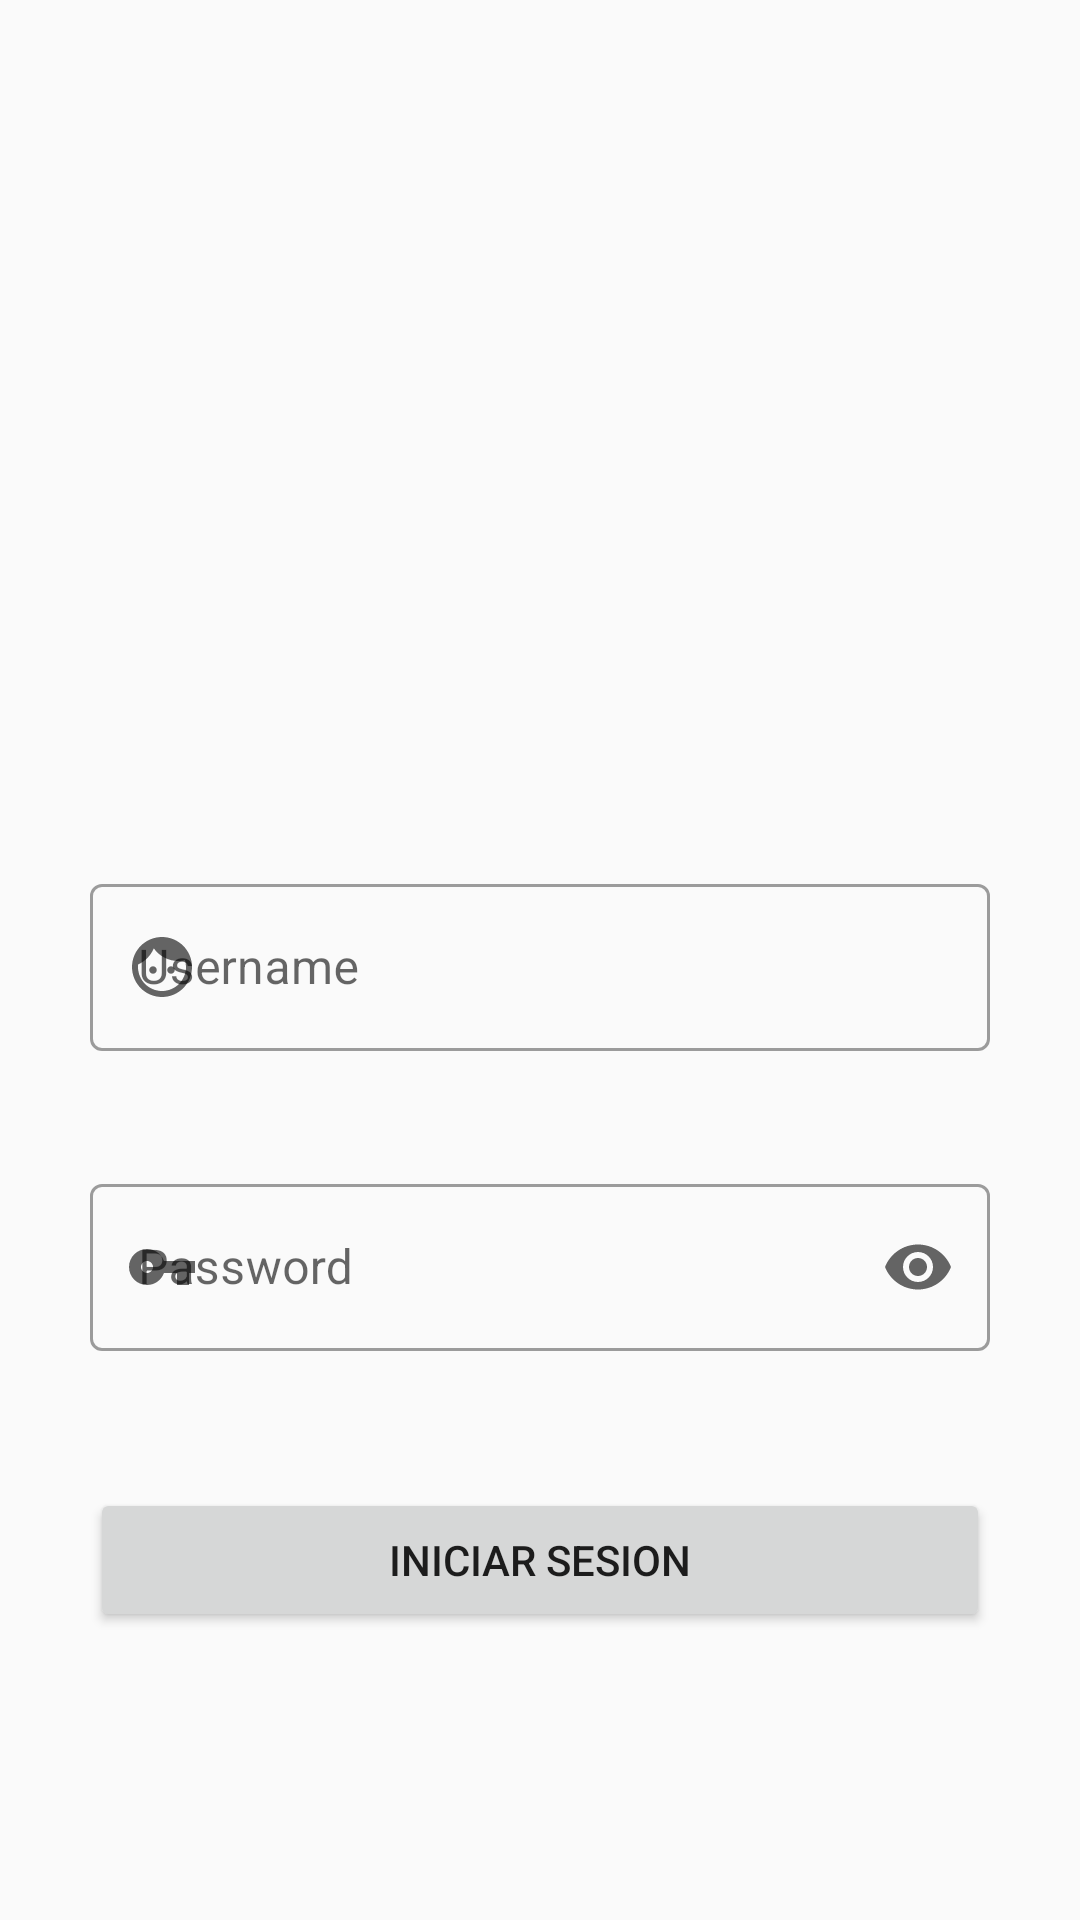

Reconstruct the res/layout file that produces this screen, plus the resources it refers to.
<!-- AndroidManifest.xml: application theme Theme.TestApp -->
<!-- res/layout/activity_main.xml -->
<?xml version="1.0" encoding="utf-8"?>
<FrameLayout xmlns:android="http://schemas.android.com/apk/res/android"
    xmlns:app="http://schemas.android.com/apk/res-auto"
    xmlns:tools="http://schemas.android.com/tools"
    android:layout_width="match_parent"
    android:layout_height="match_parent"
    tools:context=".view.MainActivity">

    
    <com.google.android.material.textfield.TextInputLayout
        android:layout_width="300dp"
        android:layout_height="wrap_content"
        android:hint="@string/username"
        android:id="@+id/txtUsername"
        android:layout_gravity="center"
        app:startIconDrawable="@drawable/ic_baseline_face_24"
        app:startIconContentDescription="Test"
        style="@style/Widget.MaterialComponents.TextInputLayout.OutlinedBox">


        <com.google.android.material.textfield.TextInputEditText
            android:layout_width="match_parent"
            android:layout_height="wrap_content"
            />

    </com.google.android.material.textfield.TextInputLayout>

    
    <com.google.android.material.textfield.TextInputLayout
        android:id="@+id/txtPass"
        android:layout_width="300dp"
        android:layout_height="wrap_content"
        android:hint="@string/password"
        android:layout_gravity="center"
        app:startIconDrawable="@drawable/ic_baseline_vpn_key_24"
        app:startIconContentDescription="Test"
        style="@style/Widget.MaterialComponents.TextInputLayout.OutlinedBox"
        android:layout_marginTop="100dp"
        app:endIconMode="password_toggle">


        <com.google.android.material.textfield.TextInputEditText
            android:layout_width="match_parent"
            android:layout_height="wrap_content"
            android:inputType="textPassword"
            />

    </com.google.android.material.textfield.TextInputLayout>

    <Button
        android:id="@+id/btnLoginIn"
        android:layout_width="wrap_content"
        android:layout_height="wrap_content"
        android:text="@string/iniciar_sesion"
        android:layout_gravity="center"
        android:layout_marginTop="200dp"
        android:width="300dp"
        style="?attr/materialButtonOutlinedStyle"/>

</FrameLayout>
<!-- resources referenced by this layout -->
<resources>
  <!-- drawable ic_baseline_face_24 (drawable) -->
  <vector android:height="24dp" android:tint="#FC0303"
      android:viewportHeight="24" android:viewportWidth="24"
      android:width="24dp" xmlns:android="http://schemas.android.com/apk/res/android">
      <path android:fillColor="@android:color/white" android:pathData="M9,11.75c-0.69,0 -1.25,0.56 -1.25,1.25s0.56,1.25 1.25,1.25 1.25,-0.56 1.25,-1.25 -0.56,-1.25 -1.25,-1.25zM15,11.75c-0.69,0 -1.25,0.56 -1.25,1.25s0.56,1.25 1.25,1.25 1.25,-0.56 1.25,-1.25 -0.56,-1.25 -1.25,-1.25zM12,2C6.48,2 2,6.48 2,12s4.48,10 10,10 10,-4.48 10,-10S17.52,2 12,2zM12,20c-4.41,0 -8,-3.59 -8,-8 0,-0.29 0.02,-0.58 0.05,-0.86 2.36,-1.05 4.23,-2.98 5.21,-5.37C11.07,8.33 14.05,10 17.42,10c0.78,0 1.53,-0.09 2.25,-0.26 0.21,0.71 0.33,1.47 0.33,2.26 0,4.41 -3.59,8 -8,8z"/>
  </vector>
  <!-- drawable ic_baseline_vpn_key_24 (drawable) -->
  <vector android:height="24dp" android:tint="#FC0303"
      android:viewportHeight="24" android:viewportWidth="24"
      android:width="24dp" xmlns:android="http://schemas.android.com/apk/res/android">
      <path android:fillColor="@android:color/white" android:pathData="M12.65,10C11.83,7.67 9.61,6 7,6c-3.31,0 -6,2.69 -6,6s2.69,6 6,6c2.61,0 4.83,-1.67 5.65,-4H17v4h4v-4h2v-4H12.65zM7,14c-1.1,0 -2,-0.9 -2,-2s0.9,-2 2,-2 2,0.9 2,2 -0.9,2 -2,2z"/>
  </vector>
  <string name="iniciar_sesion">Iniciar Sesion</string>
  <string name="password">Password</string>
  <string name="username">Username</string>
  <style name="Theme.TestApp" parent="Theme.MaterialComponents.DayNight.DarkActionBar.Bridge">
          
          <item name="colorPrimary">#1DE9B6</item>
          <item name="colorPrimaryVariant">#00BFA5</item>
          <item name="colorOnPrimary">@color/white</item>
          
          <item name="colorSecondary">#E65100</item>
          <item name="colorSecondaryVariant">#FF9100</item>
          <item name="colorOnSecondary">@color/black</item>
          
          <item name="android:statusBarColor" tools:targetApi="l">?attr/colorPrimaryVariant</item>
          
      </style>
  <!-- not gathered from this repository: default colours our renderer supplied (Android Studio template values) -->
  <color name="black">#FF000000</color>
  <color name="white">#FFFFFFFF</color>
</resources>
